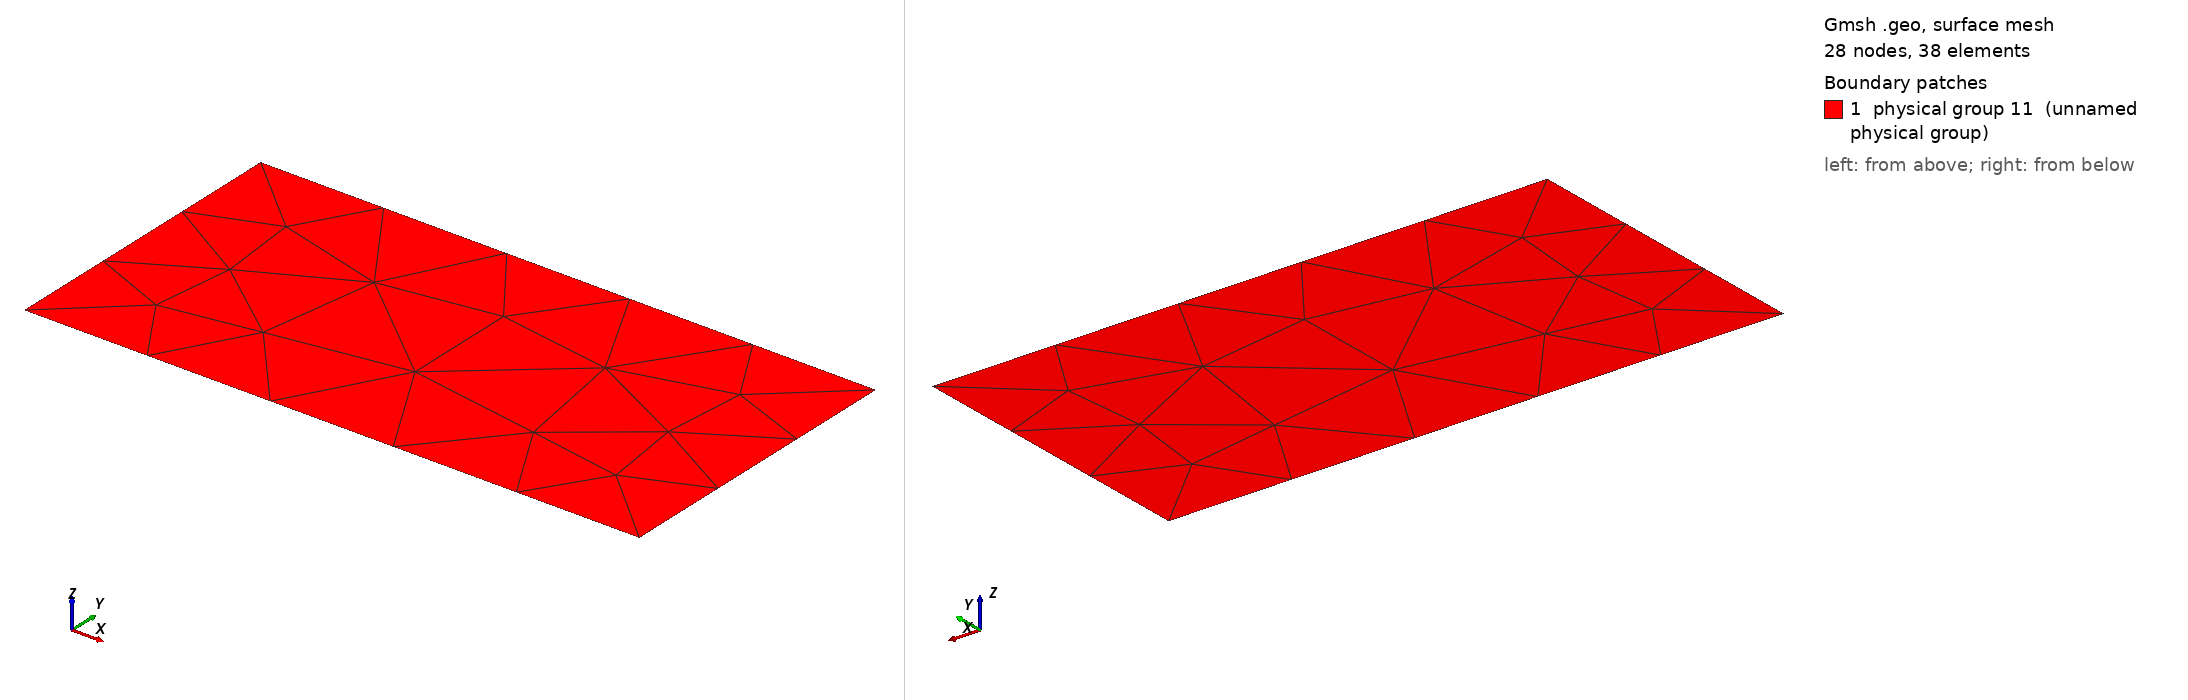

Gmsh geometry script, surface-meshed: 28 nodes, 38 surface elements. Boundary patches (legend numbers): 1 physical group 11 (unnamed physical group). Left view from above one corner, right view from below the opposite corner. Legend entries are the model's physical surfaces. The drawing asked Gmsh for element sizes between 1% and 20% of the model's largest extent; the script's own settings can give other sizes.

=== box.geo (drawn) ===
Point(1) = {0, 0, 0, 1.0};
Point(2) = {2, 0, 0, 1.0};
Point(3) = {2, -1, 0, 1.0};
Point(4) = {0, -1, 0, 1.0};
Line(1) = {1, 4};
Line(2) = {4, 3};
Line(3) = {3, 2};
Line(4) = {2, 1};
Line Loop(5) = {1, 2, 3, 4};
Plane Surface(6) = {5};
Physical Line(7) = {1};
Physical Line(8) = {3};
Physical Line(9) = {2};
Physical Line(10) = {4};
Physical Surface(11) = {6};


Mesh.Algorithm = 1;
Mesh.MshFileVersion = 2;
Mesh.RecombinationAlgorithm = 0;
Mesh.CharacteristicLengthMin = 0.01;
Mesh.CharacteristicLengthMax = 0.05;
